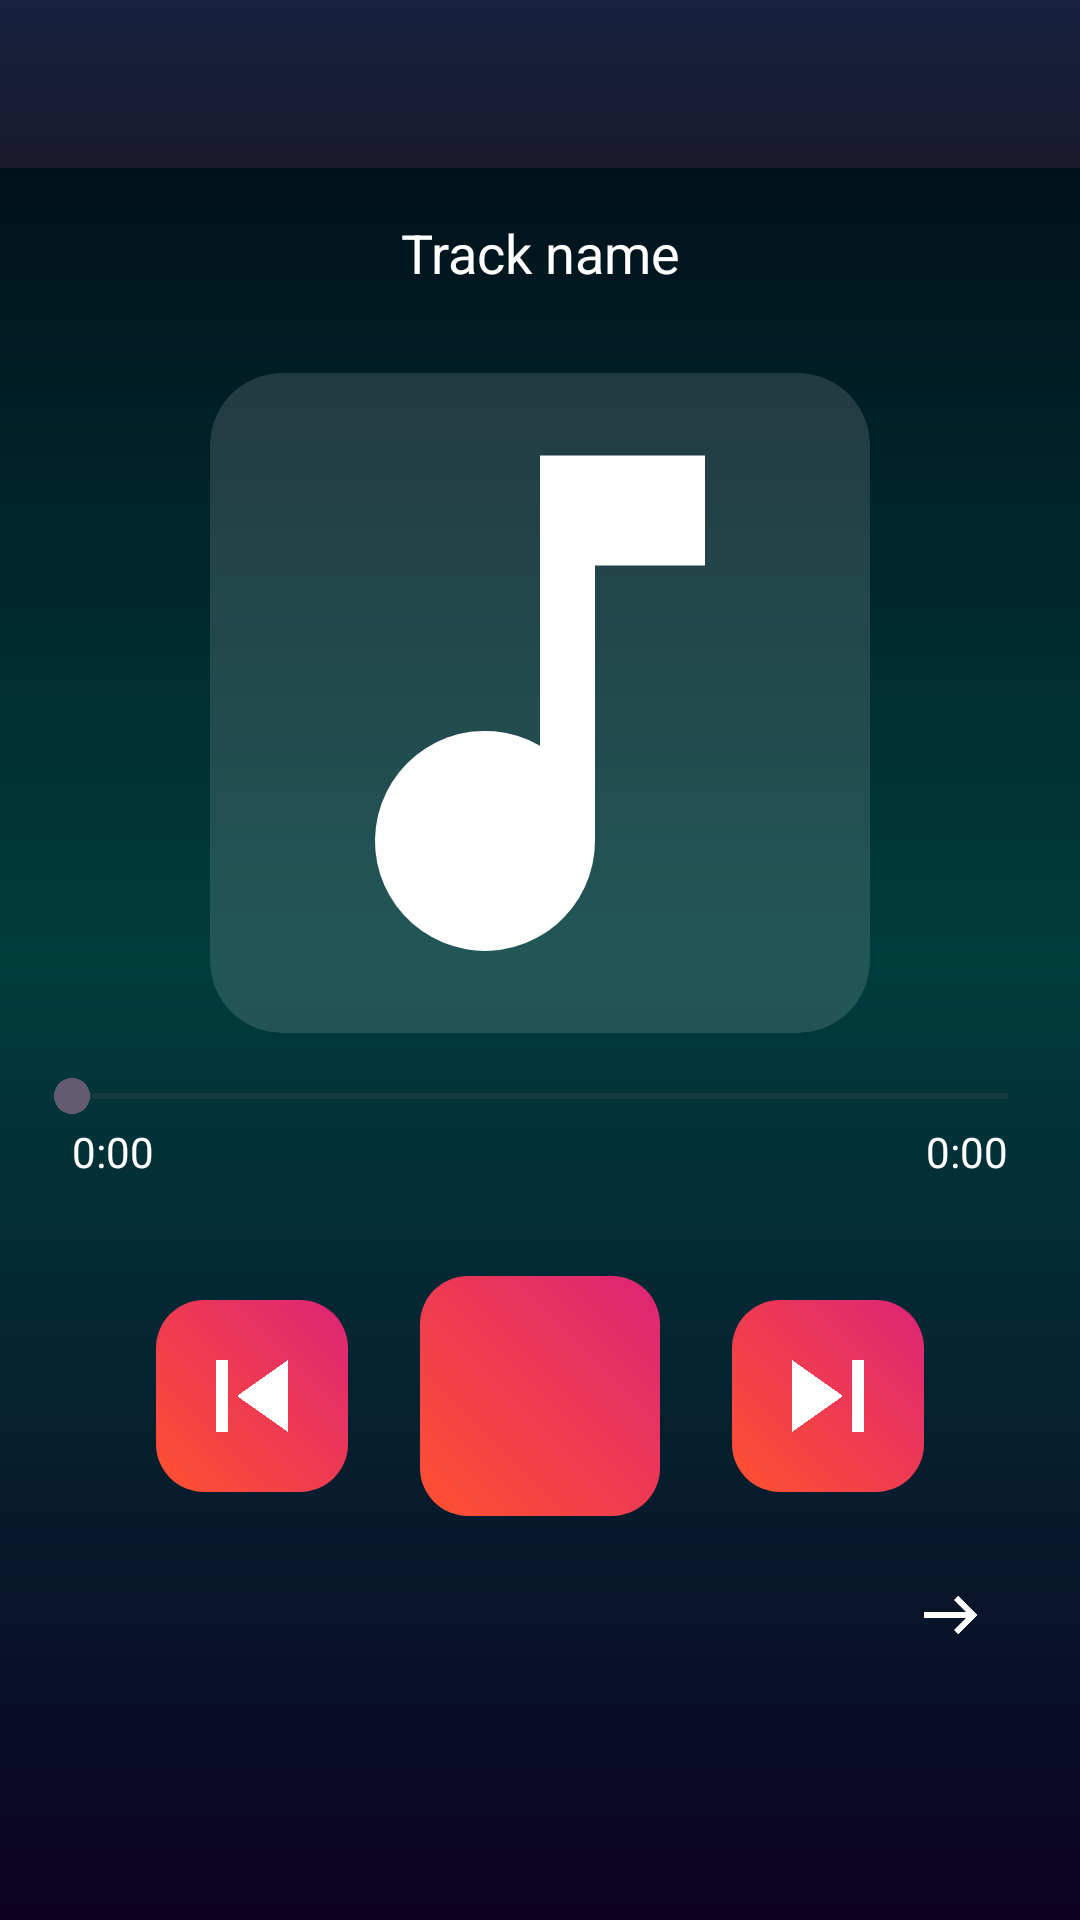

Produce the Android XML layout that renders to this screen, including the resource entries it uses.
<!-- AndroidManifest.xml: application theme Theme.Muzzio -->
<!-- res/layout/fragment_player.xml -->
<?xml version="1.0" encoding="utf-8"?>
<LinearLayout xmlns:android="http://schemas.android.com/apk/res/android"
    xmlns:app="http://schemas.android.com/apk/res-auto"
    android:orientation="vertical"
    android:layout_width="match_parent"
    android:layout_height="match_parent"
    android:background="@drawable/bg_player_gradient">

    <androidx.appcompat.widget.Toolbar
        android:id="@+id/toolbar"
        android:layout_width="match_parent"
        android:layout_height="56dp"
        android:background="@drawable/bg_gradient_toolbar"
        app:navigationIcon="@drawable/ic_back"
        app:titleTextColor="@android:color/white" />

    <TextView
        android:id="@+id/tvTitle"
        android:layout_width="match_parent"
        android:layout_height="wrap_content"
        android:text="Track name"
        android:textColor="@android:color/white"
        android:textSize="18sp"
        android:gravity="center"
        android:padding="16dp" />

    <ImageView
        android:id="@+id/ivCoverBig"
        android:layout_width="220dp"
        android:layout_height="220dp"
        android:layout_gravity="center_horizontal"
        android:layout_marginTop="12dp"
        android:layout_marginBottom="12dp"
        android:scaleType="centerCrop"
        android:background="@drawable/bg_cover_rounded"
        android:clipToOutline="true"
        android:src="@drawable/ic_music_note" />

    <SeekBar
        android:id="@+id/seekBar"
        android:layout_width="match_parent"
        android:layout_height="wrap_content"
        android:paddingStart="24dp"
        android:paddingEnd="24dp" />

    <LinearLayout
        android:layout_width="match_parent"
        android:layout_height="wrap_content"
        android:orientation="horizontal"
        android:paddingStart="24dp"
        android:paddingEnd="24dp"
        android:weightSum="1">

        <TextView
            android:id="@+id/tvCurrentTime"
            android:layout_width="0dp"
            android:layout_height="wrap_content"
            android:layout_weight="1"
            android:text="0:00"
            android:textColor="@android:color/white"
            android:textSize="14sp" />

        <TextView
            android:id="@+id/tvTotalTime"
            android:layout_width="wrap_content"
            android:layout_height="wrap_content"
            android:text="0:00"
            android:textColor="@android:color/white"
            android:textSize="14sp" />

    </LinearLayout>

    
    <LinearLayout
        android:layout_width="match_parent"
        android:layout_height="wrap_content"
        android:gravity="center"
        android:paddingTop="32dp"
        android:orientation="horizontal">

        <ImageButton
            android:id="@+id/btnPrev"
            android:layout_width="64dp"
            android:layout_height="64dp"
            android:background="@drawable/bg_button_gradient"
            android:src="@drawable/ic_prev"
            android:tint="@android:color/white" />

        <ImageButton
            android:id="@+id/btnPlayPause"
            android:layout_width="80dp"
            android:layout_height="80dp"
            android:layout_marginStart="24dp"
            android:layout_marginEnd="24dp"
            android:background="@drawable/bg_button_gradient"
            android:src="@drawable/ic_play"
            android:tint="@android:color/white" />

        <ImageButton
            android:id="@+id/btnNext"
            android:layout_width="64dp"
            android:layout_height="64dp"
            android:background="@drawable/bg_button_gradient"
            android:src="@drawable/ic_next"
            android:tint="@android:color/white" />

    </LinearLayout>

    
    <LinearLayout
        android:layout_width="match_parent"
        android:layout_height="wrap_content"
        android:paddingTop="12dp"
        android:paddingEnd="24dp"
        android:gravity="end">

        <ImageButton
            android:id="@+id/btnRepeat"
            android:layout_width="40dp"
            android:layout_height="40dp"
            android:background="@android:color/transparent"
            android:src="@drawable/ic_repeat_off"
            android:tint="@android:color/white" />

    </LinearLayout>

</LinearLayout>
<!-- resources referenced by this layout -->
<resources>
  <!-- drawable bg_button_gradient (drawable) -->
  <?xml version="1.0" encoding="utf-8"?>
  <shape xmlns:android="http://schemas.android.com/apk/res/android"
      android:shape="rectangle">
  
      <gradient
          android:startColor="#FF512F"
          android:endColor="#DD2476"
          android:angle="45" />
  
      <corners android:radius="16dp" />
  </shape>
  <!-- drawable bg_cover_rounded (drawable) -->
  <?xml version="1.0" encoding="utf-8"?>
  <shape xmlns:android="http://schemas.android.com/apk/res/android"
      android:shape="rectangle">
      <solid android:color="#22FFFFFF"/>
      <corners android:radius="24dp"/>
  </shape>
  <!-- drawable bg_gradient_toolbar (drawable) -->
  <?xml version="1.0" encoding="utf-8"?>
  <shape xmlns:android="http://schemas.android.com/apk/res/android">
      <gradient
          android:startColor="#1A1A2E"
          android:endColor="#16213E"
          android:angle="90" />
  </shape>
  <!-- drawable bg_player_gradient (drawable) -->
  <?xml version="1.0" encoding="utf-8"?>
  <shape xmlns:android="http://schemas.android.com/apk/res/android">
      <gradient
          android:type="linear"
          android:angle="270"
          android:startColor="#000814"
          android:centerColor="#003d3d"
          android:endColor="#0C0120" />
  </shape>
  <!-- drawable ic_music_note (drawable) -->
  <vector xmlns:android="http://schemas.android.com/apk/res/android"
      android:width="24dp"
      android:height="24dp"
      android:viewportWidth="24"
      android:viewportHeight="24">
      <path
          android:fillColor="#FFFFFF"
          android:pathData="M12 3v10.55A4 4 0 1 0 14 17V7h4V3h-6z"/>
  </vector>
  <!-- drawable ic_next (drawable) -->
  <vector xmlns:android="http://schemas.android.com/apk/res/android"
      android:width="48dp"
      android:height="48dp"
      android:viewportWidth="24"
      android:viewportHeight="24">
      <path
          android:fillColor="#FFFFFF"
          android:pathData="M16,6h2v12h-2V6zM6,6l8.5,6L6,18V6z"/>
  </vector>
  <!-- drawable ic_prev (drawable) -->
  <vector xmlns:android="http://schemas.android.com/apk/res/android"
      android:width="48dp"
      android:height="48dp"
      android:viewportWidth="24"
      android:viewportHeight="24">
      <path
          android:fillColor="#FFFFFF"
          android:pathData="M6,6h2v12H6V6zm3.5,6l8.5,6V6l-8.5,6z"/>
  </vector>
  <!-- drawable ic_repeat_off (drawable) -->
  <vector xmlns:android="http://schemas.android.com/apk/res/android"
      android:width="24dp"
      android:height="24dp"
      android:viewportWidth="24"
      android:viewportHeight="24">
  
      
      <path
          android:fillColor="#FFFFFF"
          android:pathData="M4,12h14l-4,-4l1.4,-1.4l6.4,6.4l-6.4,6.4L14,18l4,-4H4z"/>
  </vector>
  <style name="Theme.Muzzio" parent="Theme.Material3.DayNight.NoActionBar">
  
          
          <item name="android:statusBarColor">@color/dark_blue</item>
  
          
          <item name="android:navigationBarColor">@color/dark_blue</item>
  
          
          <item name="android:windowLightStatusBar">false</item>
  
      </style>
  <color name="dark_blue">#0A0F2A</color>
</resources>
